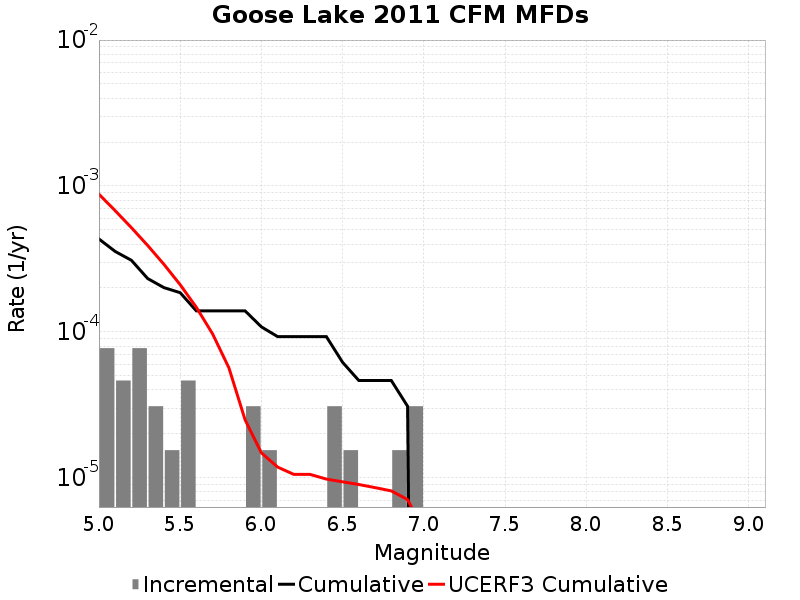

The data file committed next to this chart (first rows):
Magnitude, Incremental Rate, Cumulative Rate, UCERF3 Cumulative Rate
5.05, 7.73985E-5, 4.334316E-4, 8.781311E-4
5.15, 4.64391E-5, 3.560331E-4, 6.773831E-4
5.25, 7.73985E-5, 3.09594E-4, 5.179233E-4
5.35, 3.09594E-5, 2.321955E-4, 3.912599E-4
5.45, 1.54797E-5, 2.012361E-4, 2.906476E-4
5.55, 4.64391E-5, 1.857564E-4, 2.1072838E-4
5.65, 0.0, 1.393173E-4, 1.4724629E-4
5.75, 0.0, 1.393173E-4, 9.682067E-5
5.85, 0.0, 1.393173E-4, 5.676619E-5
5.95, 3.09594E-5, 1.393173E-4, 2.4949775E-5
6.05, 1.54797E-5, 1.083579E-4, 1.4840708E-5
6.15, 0.0, 9.28782E-5, 1.1855327E-5
6.25, 0.0, 9.28782E-5, 1.0561222E-5
6.35, 0.0, 9.28782E-5, 1.0561222E-5
6.45, 3.09594E-5, 9.28782E-5, 9.8122755E-6
6.55, 1.54797E-5, 6.19188E-5, 9.394644E-6
6.65, 0.0, 4.64391E-5, 9.004372E-6
6.75, 0.0, 4.64391E-5, 8.573226E-6
6.85, 1.54797E-5, 4.64391E-5, 8.141211E-6
6.95, 3.09594E-5, 3.09594E-5, 7.1015947E-6
7.05, 0.0, 0.0, 4.274196E-6
7.15, 0.0, 0.0, 2.451909E-6
7.25, 0.0, 0.0, 7.378361E-7
7.35, 0.0, 0.0, 1.0840584E-7
7.45, 0.0, 0.0, 0.0
7.55, 0.0, 0.0, 0.0
7.65, 0.0, 0.0, 0.0
7.75, 0.0, 0.0, 0.0
7.85, 0.0, 0.0, 0.0
7.95, 0.0, 0.0, 0.0
8.05, 0.0, 0.0, 0.0
8.15, 0.0, 0.0, 0.0
8.25, 0.0, 0.0, 0.0
8.35, 0.0, 0.0, 0.0
8.45, 0.0, 0.0, 0.0
8.55, 0.0, 0.0, 0.0
8.65, 0.0, 0.0, 0.0
8.75, 0.0, 0.0, 0.0
8.85, 0.0, 0.0, 0.0
8.95, 0.0, 0.0, 0.0
9.05, 0.0, 0.0, 0.0
